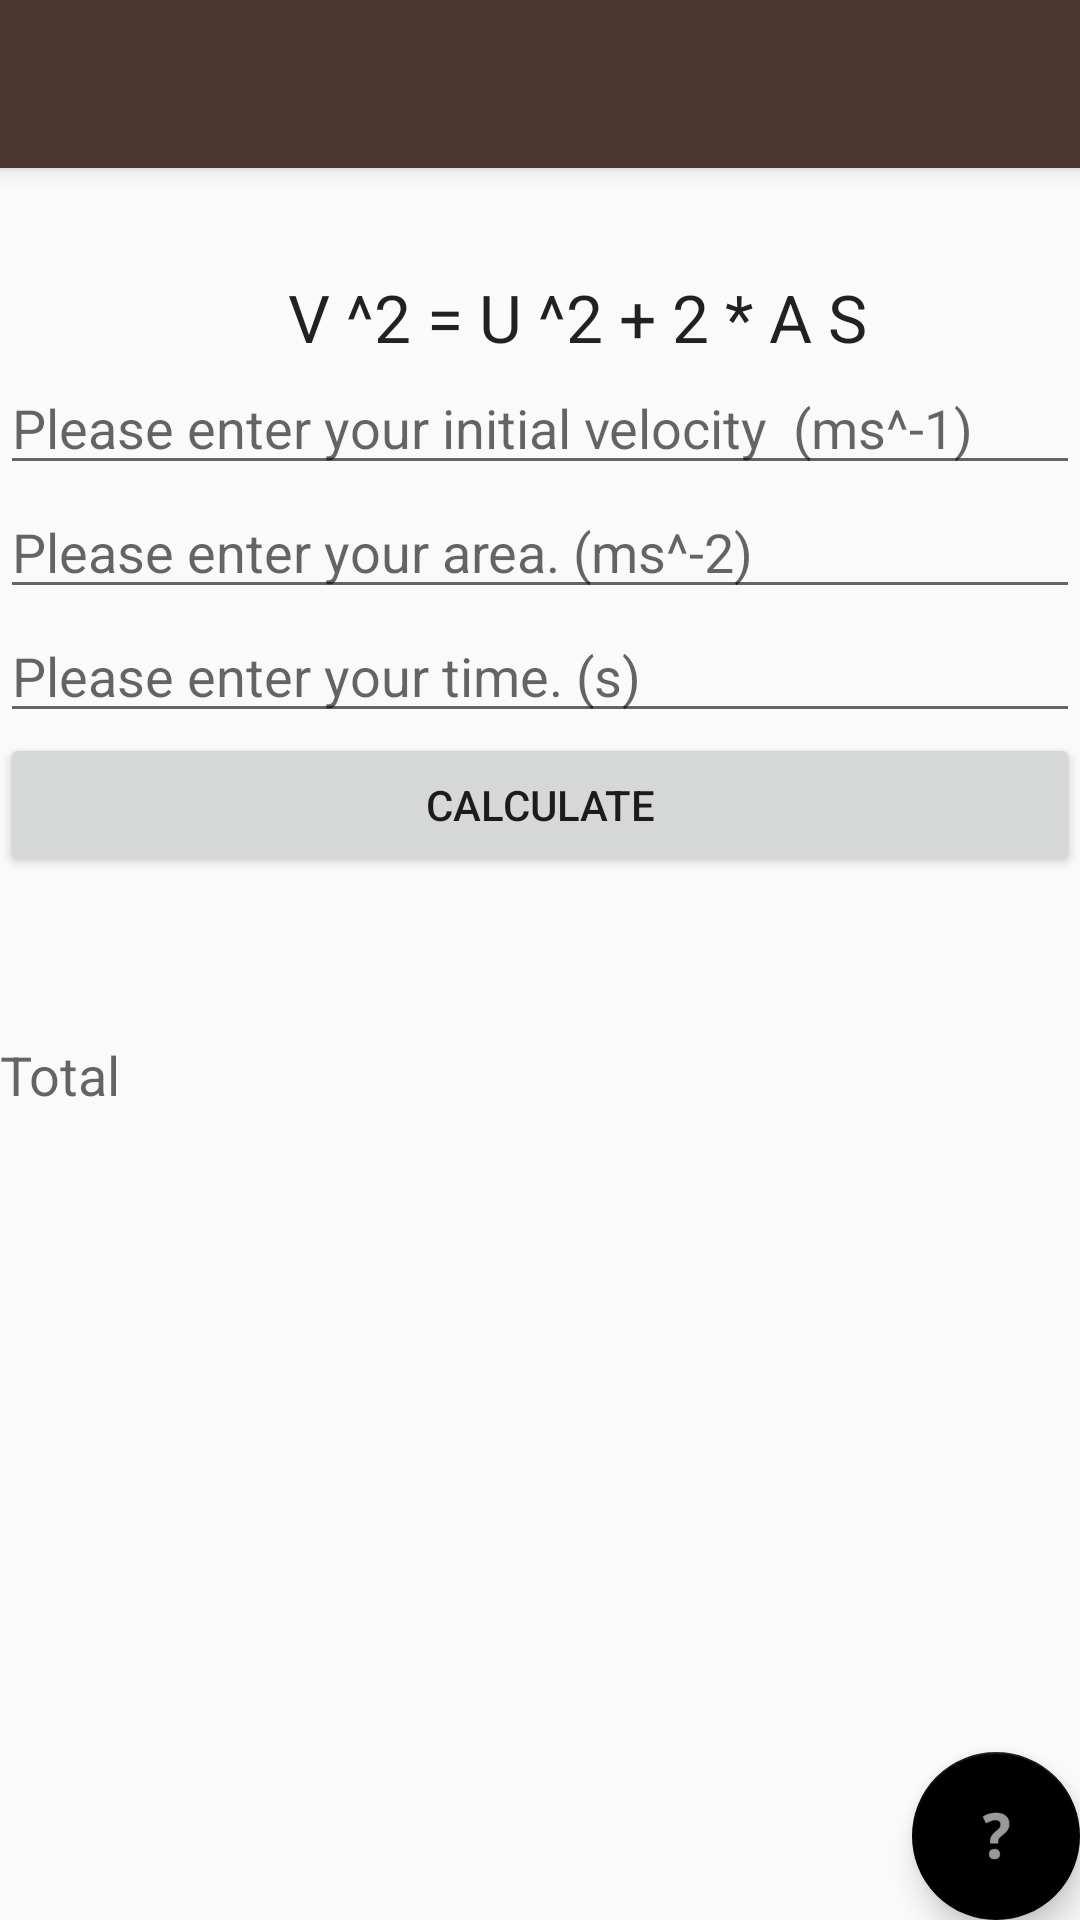

Android layout source for this screen:
<!-- AndroidManifest.xml: application theme AppTheme -->
<!-- res/layout/activity_vuas_activity.xml -->
<?xml version="1.0" encoding="utf-8"?>
<android.support.design.widget.CoordinatorLayout xmlns:android="http://schemas.android.com/apk/res/android"
    xmlns:app="http://schemas.android.com/apk/res-auto"
    xmlns:tools="http://schemas.android.com/tools"
    android:layout_width="match_parent"
    android:layout_height="match_parent"
    tools:context="com.laminar.calculator.calculator.vuas_activity">

    <android.support.design.widget.AppBarLayout
        android:layout_width="match_parent"
        android:layout_height="wrap_content"
        android:theme="@style/AppTheme.AppBarOverlay">

        <android.support.v7.widget.Toolbar
            android:id="@+id/toolbar"
            android:layout_width="match_parent"
            android:layout_height="?attr/actionBarSize"
            android:background="?attr/colorPrimary"
            app:popupTheme="@style/AppTheme.PopupOverlay" />

    </android.support.design.widget.AppBarLayout>

    <include layout="@layout/content_vuas_activity"
        android:id="@+id/include4" />

    <android.support.design.widget.FloatingActionButton
        android:id="@+id/fab"
        android:layout_width="wrap_content"
        android:layout_height="wrap_content"
        android:layout_gravity="bottom|end"
        android:layout_margin="@dimen/fab_margin"
        app:backgroundTint="@android:color/background_dark"
        app:srcCompat="@android:drawable/ic_menu_help" />

    <LinearLayout
        android:layout_width="match_parent"
        android:layout_height="match_parent"
        android:orientation="vertical"
        android:weightSum="1">

        <Space
            android:layout_width="match_parent"
            android:layout_height="wrap_content"
            android:layout_weight="0.22" />

        <TextView
            android:id="@+id/textView4"
            android:layout_width="match_parent"
            android:layout_height="wrap_content"
            android:text="                  V ^2 = U ^2 + 2 * A S"
            android:textAppearance="@style/TextAppearance.AppCompat.Large" />

        <EditText
            android:id="@+id/velocity1"
            android:layout_width="match_parent"
            android:layout_height="wrap_content"
            android:ems="10"
            android:hint="Please enter your initial velocity  (ms^-1)"
            android:inputType="number|numberSigned|numberDecimal" />

        <EditText
            android:id="@+id/area1"
            android:layout_width="match_parent"
            android:layout_height="wrap_content"
            android:ems="10"
            android:hint="Please enter your area. (ms^-2)"
            android:inputType="number|numberSigned|numberDecimal" />

        <EditText
            android:id="@+id/time1"
            android:layout_width="match_parent"
            android:layout_height="wrap_content"
            android:ems="10"
            android:hint="Please enter your time. (s)"
            android:inputType="number|numberSigned|numberDecimal" />

        <Button
            android:id="@+id/button"
            android:layout_width="match_parent"
            android:layout_height="wrap_content"
            android:onClick="onPressWorkThrough"
            android:text="Calculate" />

        <Space
            android:id="@+id/output_total22"
            android:layout_width="match_parent"
            android:layout_height="wrap_content"
            android:layout_weight="0.13" />

        <TextView
            android:id="@+id/allthroughtext"
            android:layout_width="match_parent"
            android:layout_height="wrap_content"
            android:layout_weight="0.07"
            android:text="Total"
            android:textAppearance="@android:style/TextAppearance.Material.Medium" />
    </LinearLayout>

</android.support.design.widget.CoordinatorLayout>
<!-- res/layout/content_vuas_activity.xml (included above) -->
<?xml version="1.0" encoding="utf-8"?>
<android.support.constraint.ConstraintLayout xmlns:android="http://schemas.android.com/apk/res/android"
    xmlns:app="http://schemas.android.com/apk/res-auto"
    xmlns:tools="http://schemas.android.com/tools"
    android:layout_width="match_parent"
    android:layout_height="match_parent"
    app:layout_behavior="@string/appbar_scrolling_view_behavior"
    tools:context="com.laminar.calculator.calculator.vuas_activity"
    tools:showIn="@layout/activity_vuas_activity">

</android.support.constraint.ConstraintLayout>
<!-- resources referenced by this layout -->
<resources>
  <style name="AppTheme.AppBarOverlay" parent="ThemeOverlay.AppCompat.Dark.ActionBar" />
  <style name="AppTheme.PopupOverlay" parent="ThemeOverlay.AppCompat.Light" />
  <style name="AppTheme" parent="Theme.AppCompat.Light.DarkActionBar">
          
          
      </style>
</resources>
